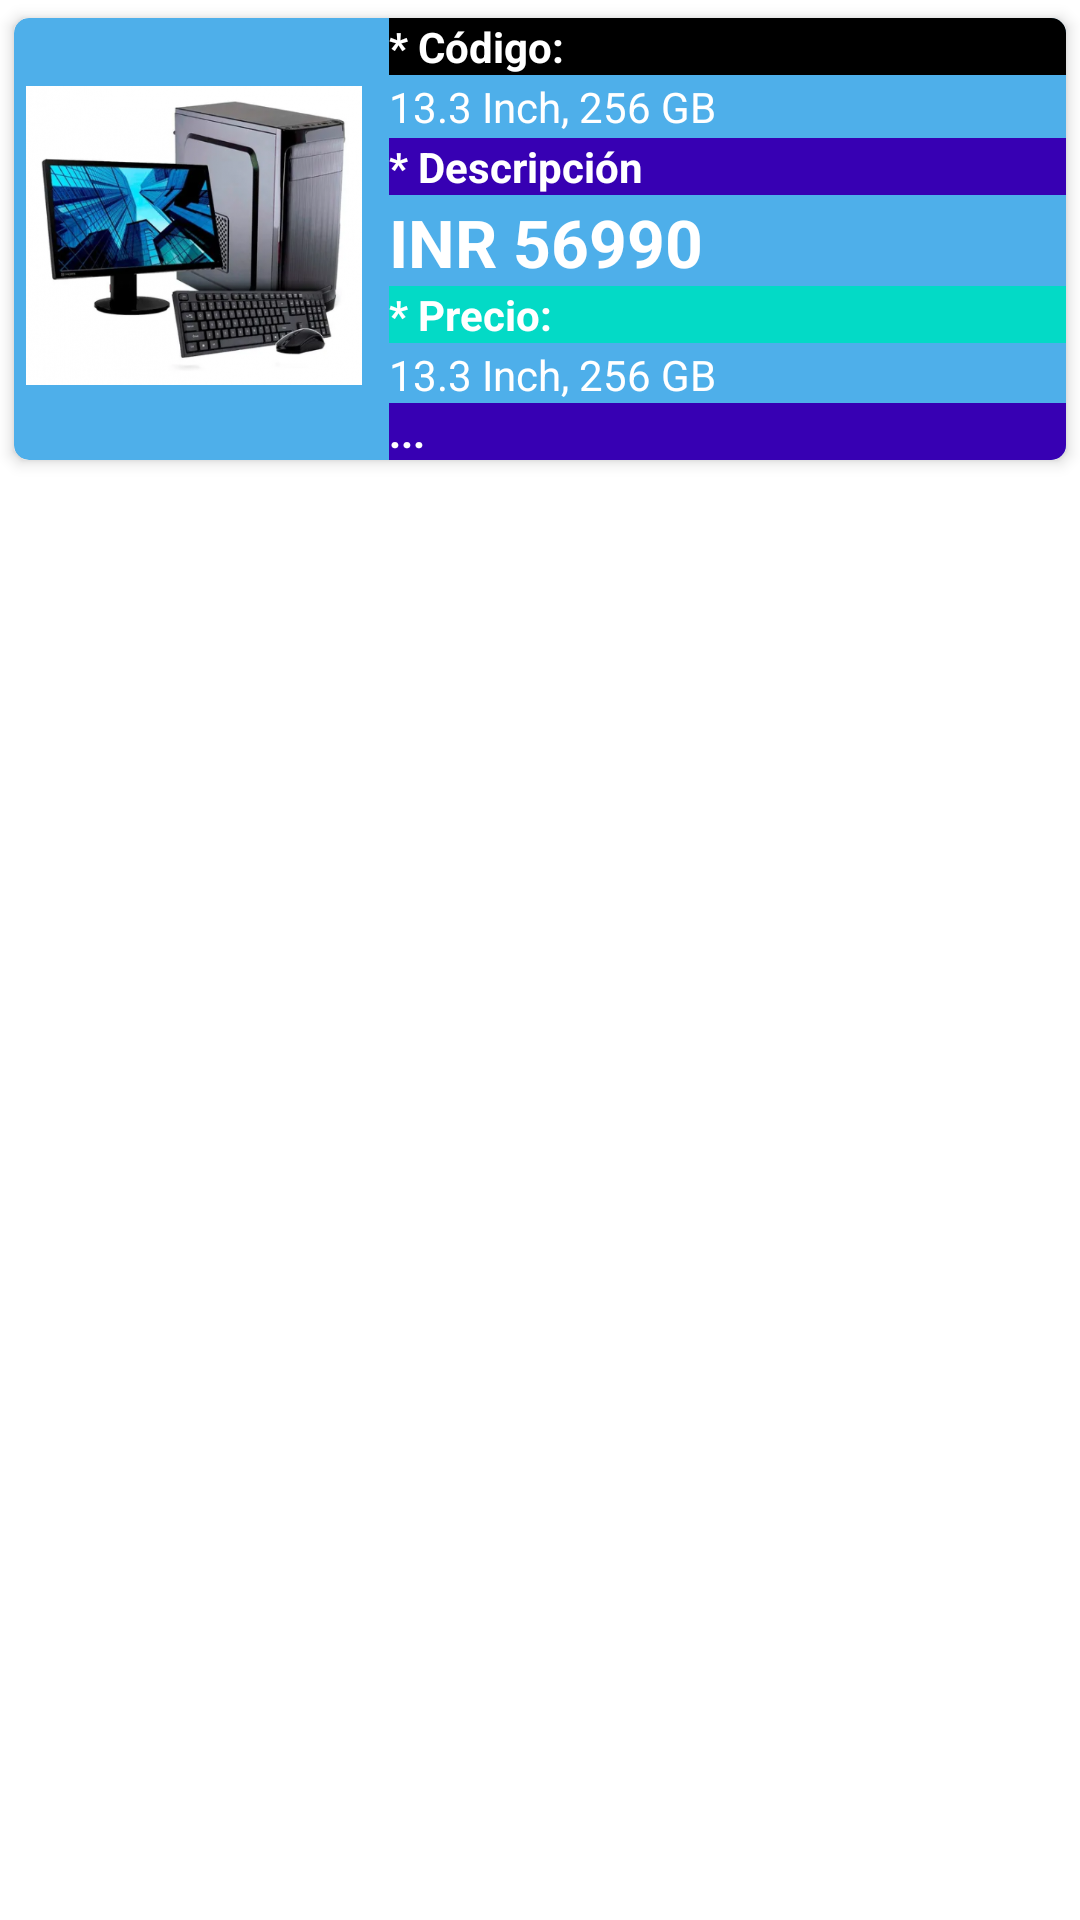

The Android layout XML behind this screen, and the referenced resources:
<!-- AndroidManifest.xml: application theme Theme.LABORATORIOSQL2021 -->
<!-- res/layout/activity_recycle_view.xml -->
<?xml version="1.0" encoding="utf-8"?>
<LinearLayout xmlns:android="http://schemas.android.com/apk/res/android"
    android:layout_width="match_parent"
    android:layout_height="match_parent"
    android:background="#FFFFFF"
    android:orientation="vertical">
    <androidx.cardview.widget.CardView xmlns:card_view="http://schemas.android.com/apk/res-auto"
    android:layout_width="match_parent"
    android:layout_height="wrap_content"
        card_view:cardUseCompatPadding="true"
        card_view:cardElevation="3dp"
        card_view:cardCornerRadius="5dp"
        android:layout_margin="0dp"
        card_view:cardBackgroundColor="#4EAFEA"
        android:foreground="?android:attr/selectableItemBackground"
        android:clickable="true">
        <RelativeLayout
        android:layout_width="match_parent"
        android:layout_height="wrap_content"
        android:padding="0dp">

            <ImageView
                android:id="@+id/imageView"
                android:layout_width="120dp"
                android:layout_height="145dp"
                android:padding="4dp"
                android:src="@drawable/computadora1" />
            <TextView
                android:id="@+id/textViewCodigo"
                android:layout_width="match_parent"
                android:layout_height="wrap_content"
                android:layout_marginLeft="5dp"
                android:layout_toRightOf="@id/imageView"
                android:text="* Código: "
                android:background="@color/design_default_color_on_secondary"
                android:textStyle="bold"
                android:textAppearance="@style/Base.TextAppearance.AppCompat.Small"
                android:textColor="#ffffff" />
            <TextView android:id="@+id/textViewCodigo1"
                android:layout_width="match_parent"
                android:layout_height="wrap_content"
                android:layout_below="@id/textViewCodigo"
                android:layout_marginLeft="5dp"
                android:layout_marginTop="1dp"
                android:layout_toRightOf="@id/imageView"
                android:text="13.3 Inch, 256 GB"
                android:textAppearance="@style/Base.TextAppearance.AppCompat.Small"
                android:textColor="#ffffff"/>
            <TextView
                android:id="@+id/textViewDescripcion"
                android:layout_width="match_parent"
                android:layout_height="wrap_content"
                android:layout_below="@id/textViewCodigo1"
                android:layout_marginLeft="5dp"
                android:layout_marginTop="1dp"
                android:layout_toRightOf="@id/imageView"
                android:paddingLeft="0dp"
                android:paddingRight="15dp"
                android:text="* Descripción"
                android:background="@color/design_default_color_primary_dark"
                android:textColor="#ffffff"
                android:textStyle="bold"
                android:textAppearance="@style/Base.TextAppearance.AppCompat.Small.Inverse"/>
            <TextView
                android:id="@+id/textViewDescripcion1"
                android:layout_width="match_parent"
                android:layout_height="wrap_content"
                android:layout_below="@id/textViewDescripcion"
                android:layout_marginLeft="5dp"
                android:layout_marginTop="1dp"
                android:layout_toRightOf="@id/imageView"
                android:text="INR 56990"
                android:textColor="#ffffff"
                android:textAppearance="@style/Base.TextAppearance.AppCompat.Large"
                android:textStyle="bold" />
            <TextView
                android:id="@+id/textViewPrecio"
                android:layout_width="match_parent"
                android:layout_height="wrap_content"
                android:layout_below="@id/textViewDescripcion1"
                android:layout_marginLeft="5dp"
                android:layout_toRightOf="@id/imageView"
                android:text="* Precio: "
                android:background="@color/design_default_color_secondary"
                android:textColor="#ffffff"
                android:textStyle="bold"
                android:textAppearance="@style/Base.TextAppearance.AppCompat.Small"
                />
            <TextView
                android:id="@+id/textViewPrecio1"
                android:layout_width="match_parent"
                android:layout_height="wrap_content"
                android:layout_below="@id/textViewPrecio"
                android:layout_marginLeft="5dp"
                android:layout_marginTop="1dp"
                android:layout_toRightOf="@id/imageView"
                android:text="13.3 Inch, 256 GB"
                android:textColor="#ffffff"
                android:textAppearance="@style/Base.TextAppearance.AppCompat.Small" />
            <TextView
                android:id="@+id/textViewOtro"
                android:layout_width="match_parent"
                android:layout_height="wrap_content"
                android:layout_below="@id/textViewPrecio1"
                android:layout_marginLeft="5dp"
                android:layout_toRightOf="@id/imageView"
                android:text="..."
                android:background="@color/design_default_color_primary_variant"
                android:textColor="#ffffff"
                android:textStyle="bold"
                android:textAppearance="@style/Base.TextAppearance.AppCompat.Small"/>
        </RelativeLayout>
    </androidx.cardview.widget.CardView>
</LinearLayout>
<!-- resources referenced by this layout -->
<resources>
  <!-- drawable computadora1: jpg bitmap (drawable-v24, 208384 bytes) -->
  <style name="Theme.LABORATORIOSQL2021" parent="Theme.MaterialComponents.DayNight.DarkActionBar">
          
          <item name="colorPrimary">@color/purple_500</item>
          <item name="colorPrimaryVariant">@color/purple_700</item>
          <item name="colorOnPrimary">@color/white</item>
          
          <item name="colorSecondary">@color/teal_200</item>
          <item name="colorSecondaryVariant">@color/teal_700</item>
          <item name="colorOnSecondary">@color/black</item>
          
          <item name="android:statusBarColor" tools:targetApi="l">?attr/colorPrimaryVariant</item>
          
      </style>
  <!-- not gathered from this repository: default colours our renderer supplied (Android Studio template values) -->
  <color name="purple_500">#FF6200EE</color>
  <color name="purple_700">#FF3700B3</color>
  <color name="teal_200">#FF03DAC5</color>
  <color name="teal_700">#FF018786</color>
  <color name="black">#FF000000</color>
  <color name="white">#FFFFFFFF</color>
</resources>
